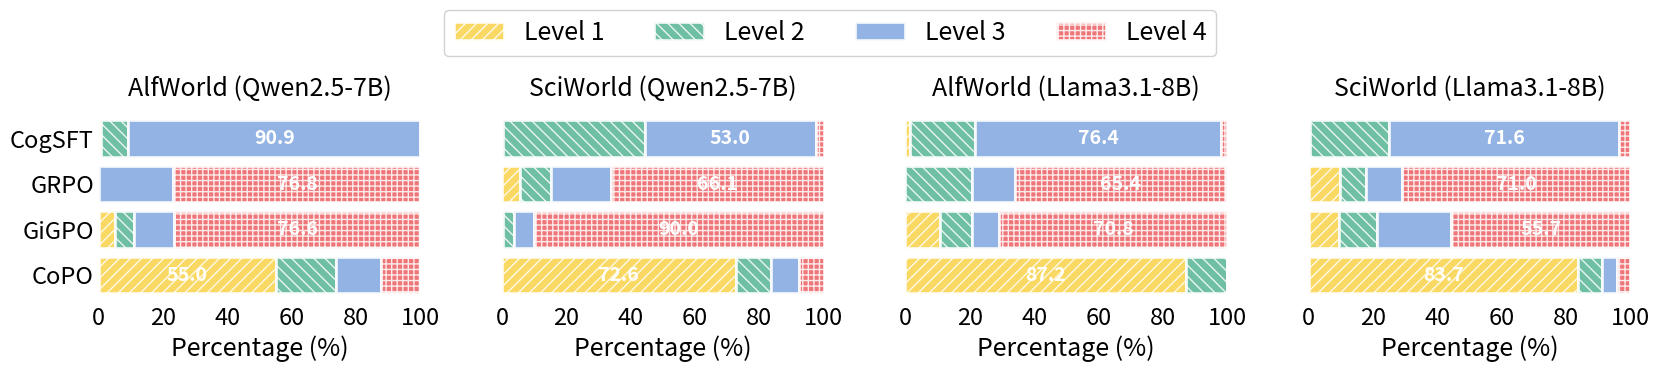

Here is the Python script that generated this plot: (Note: this script raises an exception after producing the figure.)
import matplotlib.pyplot as plt
import numpy as np
import matplotlib.patches as mpatches
import matplotlib
from collections import OrderedDict
matplotlib.use('Agg')

# 数据来自第一张图片
# Qwen2.5-7B - SciWorld (顺序: CogSFT, GRPO, GiGPO, CoPO)
qwen_sciworld = OrderedDict([
    ('CogSFT', [0.31, 44.13, 53.02, 2.52]),
    ('GRPO', [5.70, 9.39, 18.78, 66.14]),
    ('GiGPO', [0.23, 3.36, 6.42, 89.99]),
    ('CoPO', [72.58, 11.16, 8.62, 7.64])
])

# Qwen2.5-7B - AlfWorld
qwen_alfworld = OrderedDict([
    ('CogSFT', [0.84, 8.23, 90.93, 0.00]),
    ('GRPO', [0.00, 0.05, 23.15, 76.79]),
    ('GiGPO', [5.12, 5.98, 12.27, 76.63]),
    ('CoPO', [54.97, 18.74, 13.96, 12.33])
])

# Llama3.1-8B - SciWorld
llama_sciworld = OrderedDict([
    ('CogSFT', [0.38, 24.60, 71.61, 3.42]),
    ('GRPO', [9.74, 8.06, 11.17, 71.03]),
    ('GiGPO', [9.43, 11.83, 23.06, 55.68]),
    ('CoPO', [83.71, 7.33, 4.78, 4.18])
])

# Llama3.1-8B - AlfWorld
llama_alfworld = OrderedDict([
    ('CogSFT', [1.40, 20.23, 76.42, 1.95]),
    ('GRPO', [0.00, 20.68, 13.53, 65.41]),
    ('GiGPO', [10.87, 9.75, 8.54, 70.84]),
    ('CoPO', [87.25, 12.66, 0.07, 0.02])
])

# 定义颜色 - 匹配PDF图表的配色风格
colors = {
    'Level 1': '#F8D348',  # 黄色 (Critique)
    'Level 2': '#55B493',  # 绿色 (DGAP)
    'Level 3': '#7FA6DE',  # 蓝色 (Self-Critique)
    'Level 4': '#EB5E60'   # 橙红色 (GPT-4)
}

# 定义不同的纹理模式
hatches = {
    'Level 1': '///',      # 右斜线
    'Level 2': '\\\\\\',   # 左斜线
    'Level 3': '',      # 交叉
    'Level 4': '+++'       # 加号
}

# 创建图形 - 1行4列，使用与参考代码一致的尺寸
fig, axes = plt.subplots(1, 4, figsize=(16.7, 3.36))

# 字体大小设置
fs = 18

datasets = [
    (qwen_alfworld, 'AlfWorld (Qwen2.5-7B)', axes[0]),
    (qwen_sciworld, 'SciWorld (Qwen2.5-7B)', axes[1]),
    (llama_alfworld, 'AlfWorld (Llama3.1-8B)', axes[2]),
    (llama_sciworld, 'SciWorld (Llama3.1-8B)', axes[3])
]

for idx, (data_dict, title, ax) in enumerate(datasets):
    methods = list(data_dict.keys())
    y_pos = np.arange(len(methods))
    
    # 绘制堆叠条形图
    left = np.zeros(len(methods))
    
    # 找出每个方法的最大值位置
    max_indices = {}
    for i, method in enumerate(methods):
        values = data_dict[method]
        max_indices[i] = np.argmax(values)
    
    for level_idx, level_name in enumerate(['Level 1', 'Level 2', 'Level 3', 'Level 4']):
        values = [data_dict[method][level_idx] for method in methods]
        
        # 添加纹理阴影
        bars = ax.barh(y_pos, values, left=left, color=colors[level_name], 
                       edgecolor='white', linewidth=2, label=level_name,
                       hatch=hatches[level_name], 
                       alpha=0.85
                       )
        
        # 只标注每行中最大的那个值
        for i, (bar, val) in enumerate(zip(bars, values)):
            if max_indices[i] == level_idx and val > 0:  # 只在最大值处标注
                x_pos = left[i] + val / 2
                ax.text(x_pos, i, f'{val:.1f}', 
                       ha='center', va='center', fontsize=fs-4, fontweight='bold',
                       color='white' if val > 20 else 'black')
        
        left += values
    
    # 设置y轴
    ax.set_yticks(y_pos)
    if idx == 0:
        # 只在第一个子图显示y轴标签
        ax.set_yticklabels(methods, fontsize=fs-1)
    else:
        # 其他子图不显示y轴标签
        ax.set_yticklabels([])
    ax.invert_yaxis()  # 反转y轴，使顺序从上到下
    
    # 设置x轴
    ax.set_xlim(0, 100)
    ax.set_xticks([0, 20, 40, 60, 80, 100])
    ax.set_xticklabels([0, 20, 40, 60, 80, 100], fontsize=fs-1)
    ax.set_title(f"{title}", fontsize=fs, pad=11)
    # 所有子图都显示xlabel
    ax.set_xlabel('Percentage (%)', fontsize=fs)
    
    # 移除网格
    ax.grid(False)
    
    # 移除所有边框
    for spine in ax.spines.values():
        spine.set_visible(False)
    
    # 增大刻度字体，去掉刻度线
    ax.tick_params(axis='both', which='major', labelsize=fs-1, 
                   length=0, width=0)  # length=0 去掉刻度线

# 创建图例 - 添加纹理
legend_elements = [mpatches.Patch(facecolor=colors[level], edgecolor='white', 
                                  linewidth=2, label=level, hatch=hatches[level], 
                                  alpha=0.85) 
                   for level in ['Level 1', 'Level 2', 'Level 3', 'Level 4']]

fig.legend(handles=legend_elements, loc='upper center', ncol=4, 
          bbox_to_anchor=(0.5, 1.13), fontsize=fs, frameon=True, framealpha=0.9)

plt.tight_layout(rect=[0, 0, 1, 0.94], w_pad=4.0)
plt.savefig('/apdcephfs_cq11/share_1567347/share_info/rhyang/AdaAgent/figures/figure_02/figure_02.png', dpi=300, bbox_inches='tight')
plt.savefig('/apdcephfs_cq11/share_1567347/share_info/rhyang/AdaAgent/figures/figure_02/figure_02.pdf', dpi=300, bbox_inches='tight')
print("图表已保存")